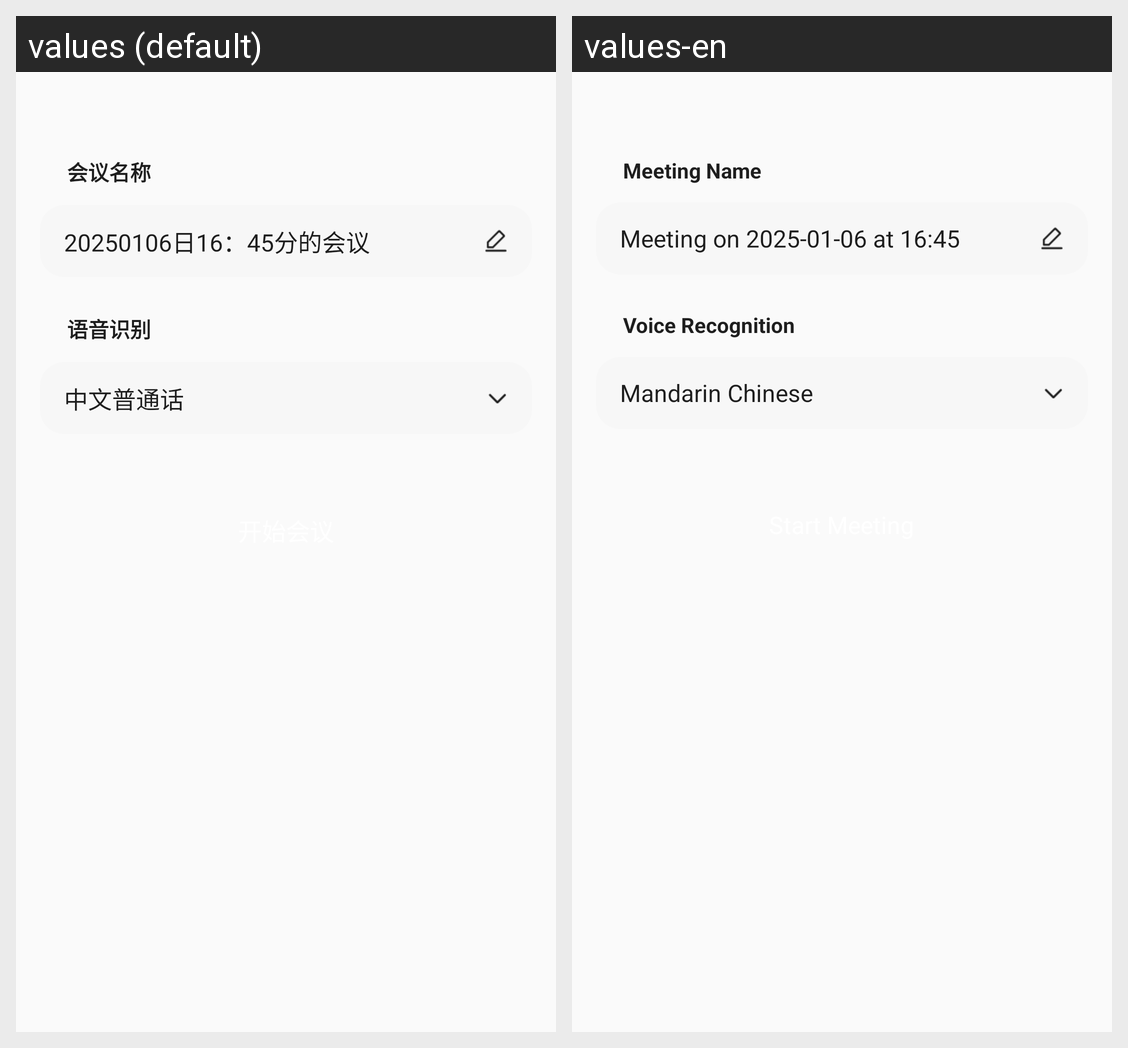

The same Android screen rendered under two of its app's locales, left to right. List the strings drawn on it with the default value and each locale's translation.
Android screen res/layout/fragment_realtime_meeting.xml rendered under 2 locales, left to right: values (default), values-en. Device: Nexus 5 (rendered at 1080×1920; each locale shown at half size, 540×960, under a caption strip naming it); theme Theme.AppCompat.Light.NoActionBar.
Strings drawn on this screen, with the default value and each locale's value (text and hints the layout hard-codes, and strings that could not be matched under every locale, appear in the picture but are not listed):

title_meeting_name
  values: 会议名称
  values-en: Meeting Name

label_meeting_date_sample_3
  values: 20250106日16：45分的会议
  values-en: Meeting on 2025-01-06 at 16:45

title_voice_recognition
  values: 语音识别
  values-en: Voice Recognition

label_mandarin
  values: 中文普通话
  values-en: Mandarin Chinese
